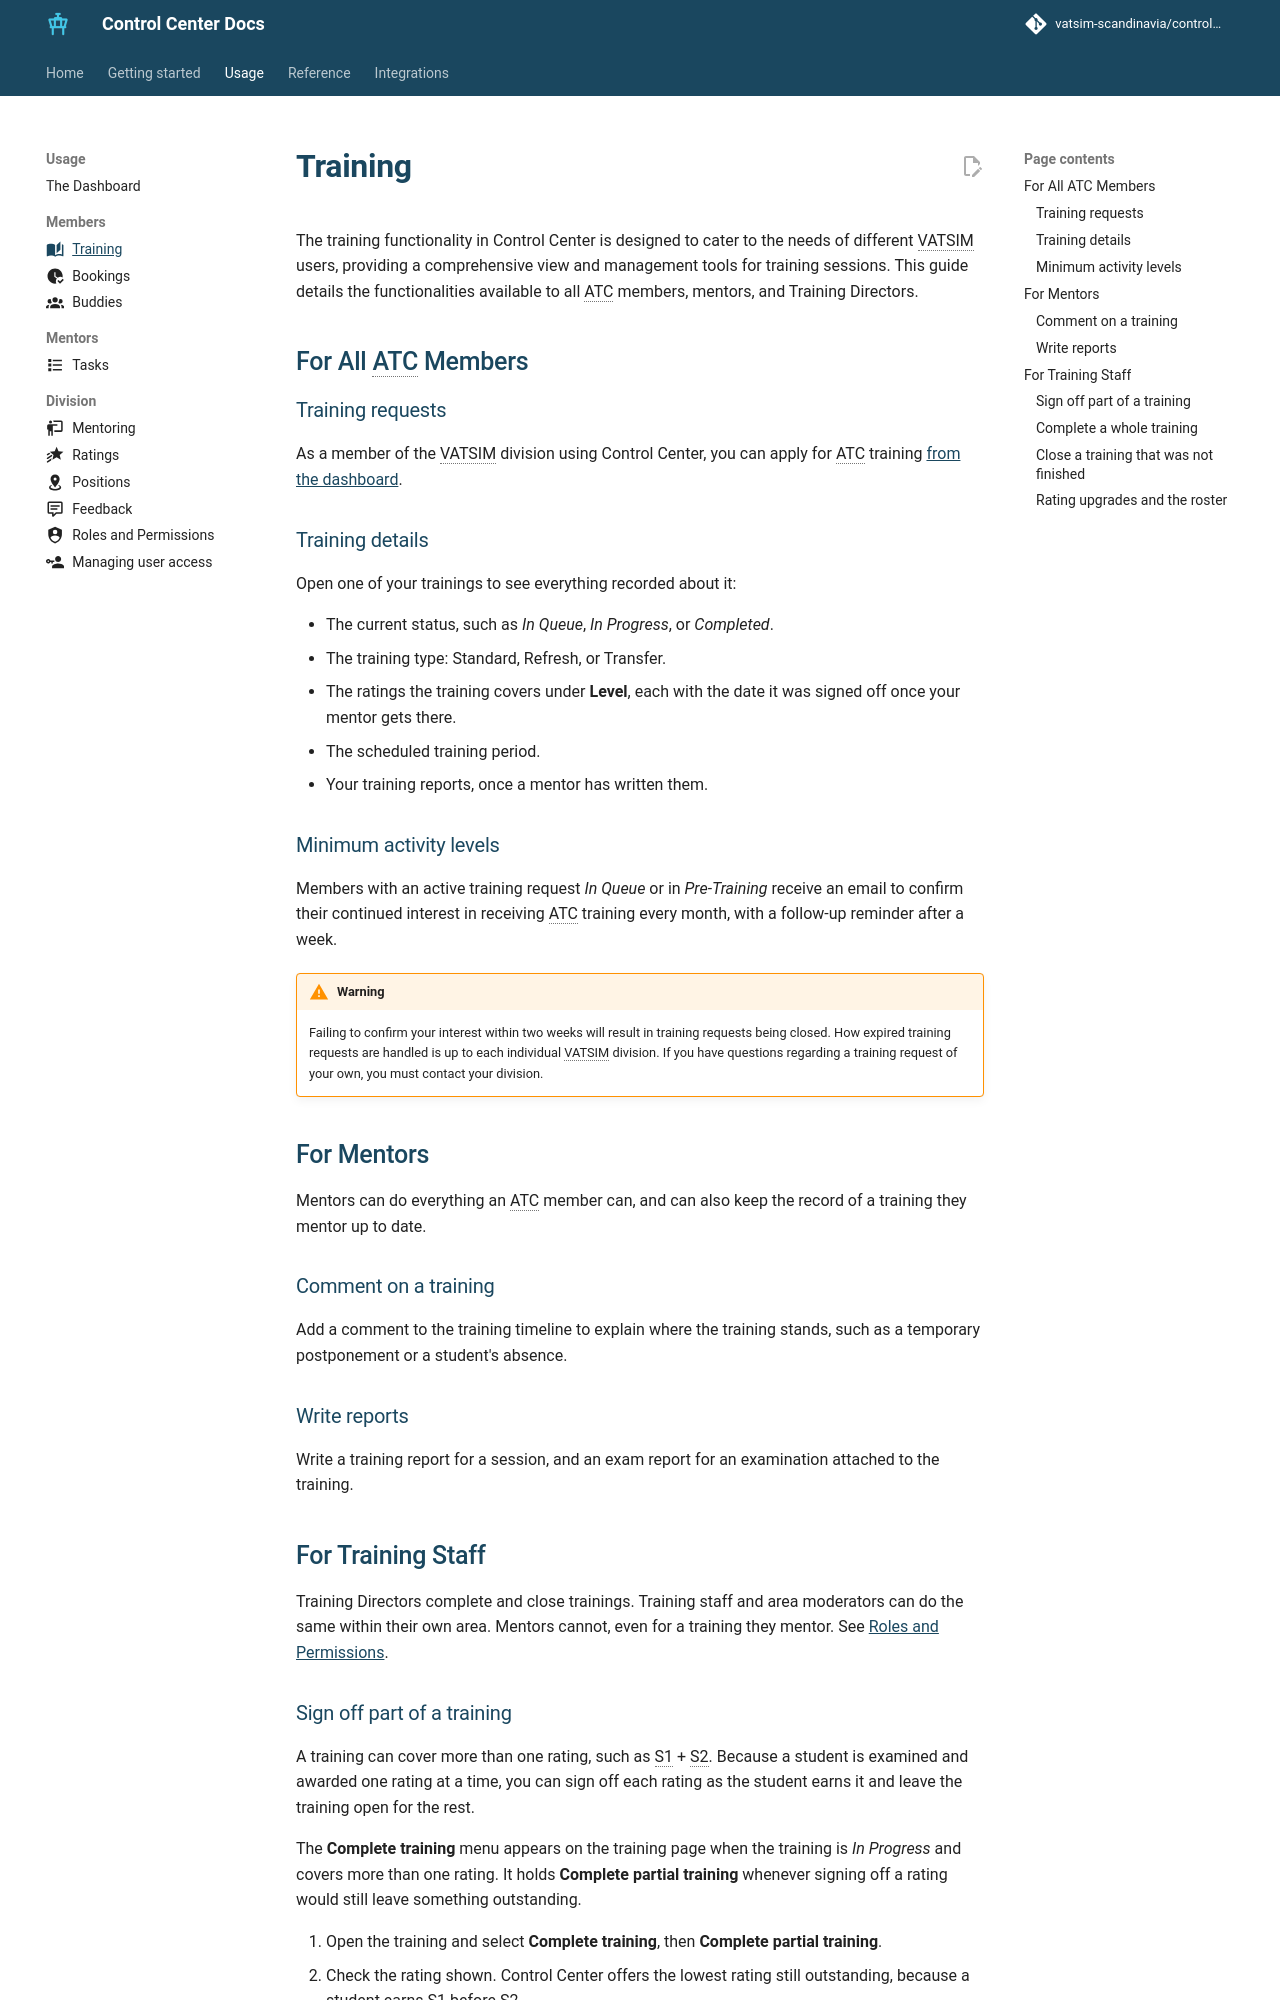

repository: Vatsim-Scandinavia/controlcenter · page: 7.2/concepts/training/index.html · generator: mkdocs

---
#icon: fontawesome/solid/book
#icon: material/book-open-page-variant
icon: material/book-open-page-variant
---

# Training

The training functionality in Control Center is designed to cater to the needs of different VATSIM users, providing a comprehensive view and management tools for training sessions.
This guide details the functionalities available to all ATC members, mentors, and Training Directors.

## For All ATC Members

### Training requests

As a member of the VATSIM division using Control Center, you can apply for ATC training [from the dashboard][dashboard].

### Training details

Open one of your trainings to see everything recorded about it:

- The current status, such as *In Queue*, *In Progress*, or *Completed*.
- The training type: Standard, Refresh, or Transfer.
- The ratings the training covers under **Level**, each with the date it was signed off once your mentor gets there.
- The scheduled training period.
- Your training reports, once a mentor has written them.

### Minimum activity levels

Members with an active training request *In Queue* or in *Pre-Training* receive an email to confirm their continued interest in receiving ATC training every month, with a follow-up reminder after a week.

!!! warning
    Failing to confirm your interest within two weeks will result in training requests being closed.
    How expired training requests are handled is up to each individual VATSIM division.
    If you have questions regarding a training request of your own, you must contact your division.

## For Mentors

Mentors can do everything an ATC member can, and can also keep the record of a training they mentor up to date.

### Comment on a training

Add a comment to the training timeline to explain where the training stands, such as a temporary postponement or a student's absence.

### Write reports

Write a training report for a session, and an exam report for an examination attached to the training.

## For Training Staff

Training Directors complete and close trainings.
Training staff and area moderators can do the same within their own area.
Mentors cannot, even for a training they mentor.
See [Roles and Permissions][permissions].
